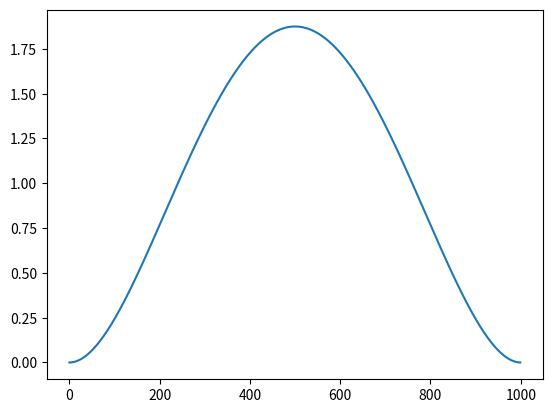

This chart was generated by the following Python code:
import numpy as np
from matplotlib import pyplot as plt

def velocity_profile(t0: float, tf: float, t: float):
    v = 30 / np.power(tf - t0, 5) * ((t - t0) ** 2) * ((t - tf) ** 2)
    return v

if __name__ == "__main__":
    y = np.zeros((1000, ))
    for t in range(0, 1000):
        y[t] = velocity_profile(0, 1, t/1000.0)
    x = np.arange(0, 1000)
    plt.plot(x, y)
    plt.show()